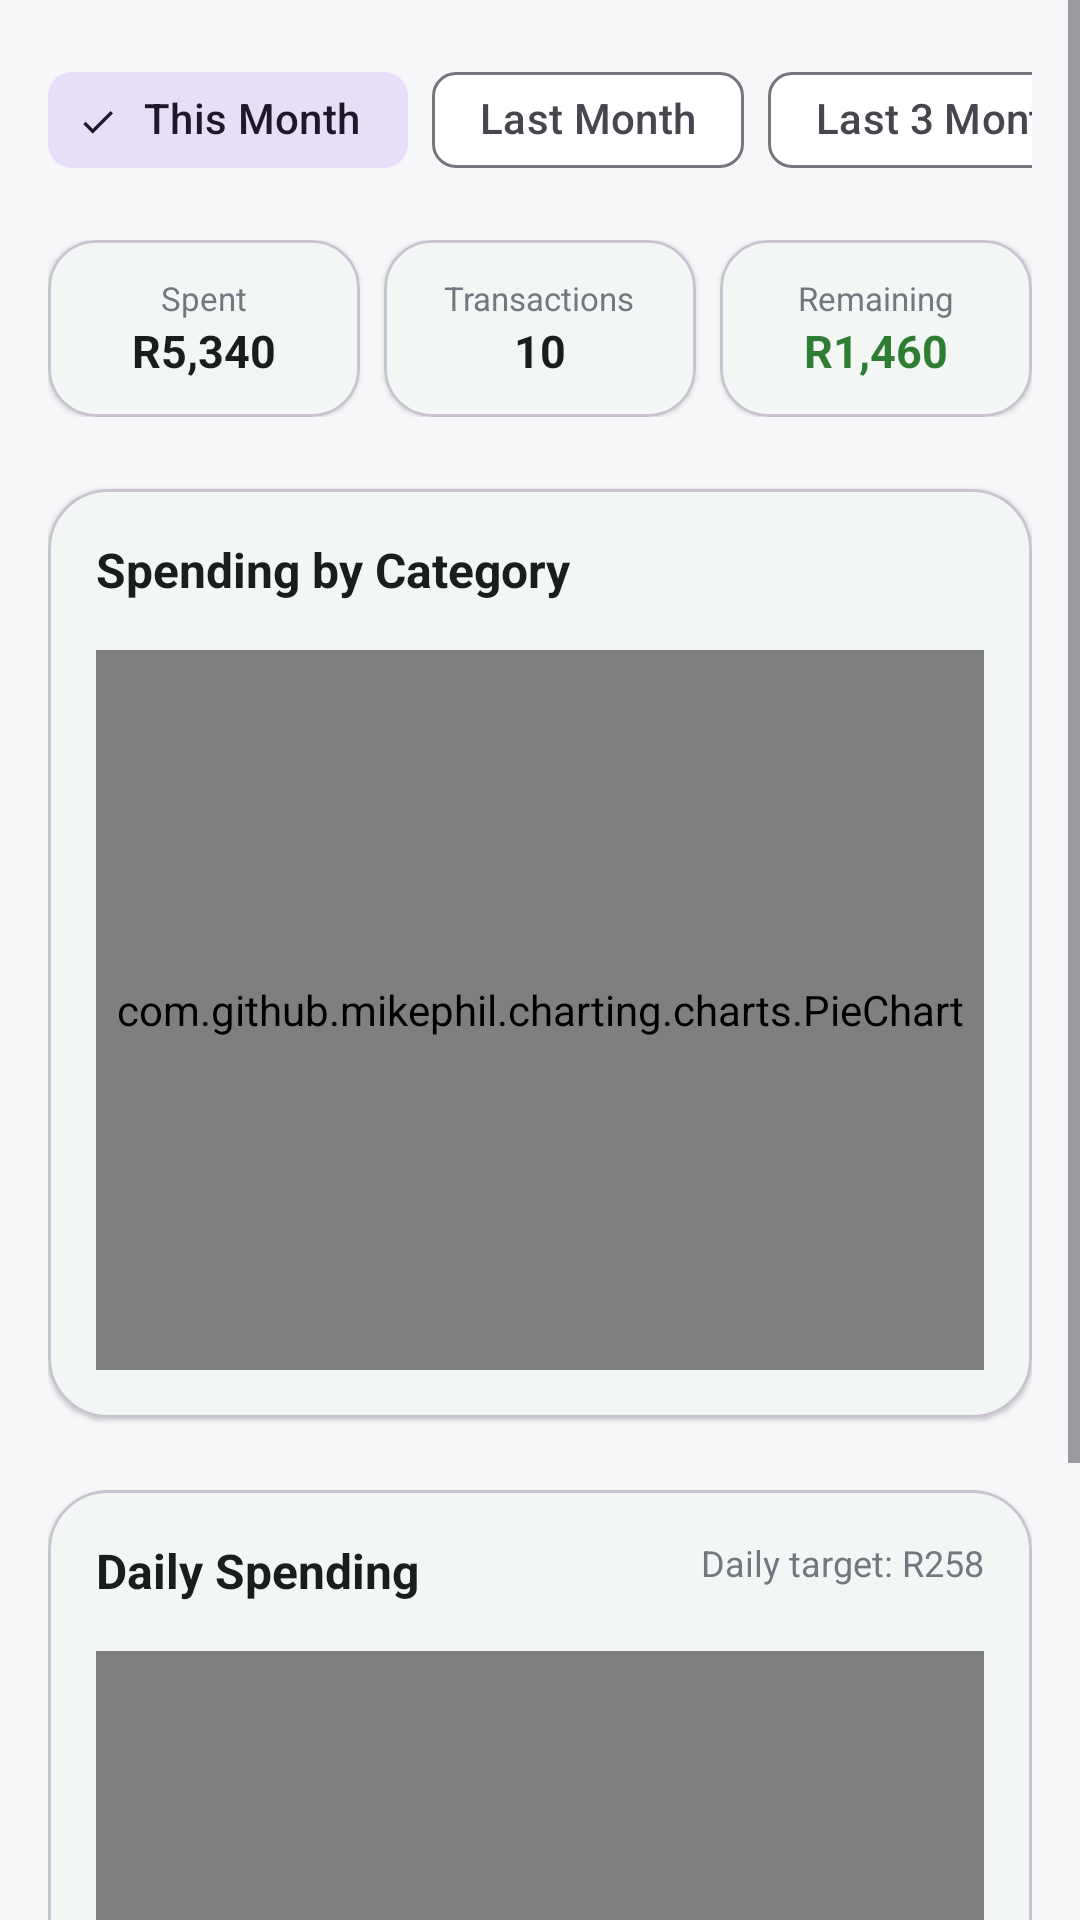

Reconstruct the res/layout file that produces this screen, plus the resources it refers to.
<!-- AndroidManifest.xml: application theme Theme.TrueTrackFinance -->
<!-- res/layout/fragment_reports.xml -->
<?xml version="1.0" encoding="utf-8"?>
<ScrollView xmlns:android="http://schemas.android.com/apk/res/android"
    xmlns:app="http://schemas.android.com/apk/res-auto"
    android:layout_width="match_parent"
    android:layout_height="match_parent"
    android:fillViewport="true"
    android:background="@color/background_light">

    <LinearLayout
        android:layout_width="match_parent"
        android:layout_height="wrap_content"
        android:orientation="vertical"
        android:padding="16dp">

        
        <HorizontalScrollView
            android:layout_width="match_parent"
            android:layout_height="wrap_content"
            android:scrollbars="none"
            android:layout_marginBottom="16dp">
            <com.google.android.material.chip.ChipGroup
                android:id="@+id/chip_group_report_period"
                android:layout_width="wrap_content"
                android:layout_height="wrap_content"
                app:singleSelection="true">
                <com.google.android.material.chip.Chip
                    android:id="@+id/chip_this_month"
                    style="@style/Widget.Material3.Chip.Filter"
                    android:layout_width="wrap_content"
                    android:layout_height="wrap_content"
                    android:text="This Month"
                    android:checked="true" />
                <com.google.android.material.chip.Chip
                    android:id="@+id/chip_last_month"
                    style="@style/Widget.Material3.Chip.Filter"
                    android:layout_width="wrap_content"
                    android:layout_height="wrap_content"
                    android:text="Last Month" />
                <com.google.android.material.chip.Chip
                    android:id="@+id/chip_last_3_months"
                    style="@style/Widget.Material3.Chip.Filter"
                    android:layout_width="wrap_content"
                    android:layout_height="wrap_content"
                    android:text="Last 3 Months" />
            </com.google.android.material.chip.ChipGroup>
        </HorizontalScrollView>

        
        <LinearLayout
            android:layout_width="match_parent"
            android:layout_height="wrap_content"
            android:orientation="horizontal"
            android:layout_marginBottom="24dp">
            <com.google.android.material.card.MaterialCardView
                android:layout_width="0dp"
                android:layout_height="wrap_content"
                android:layout_weight="1"
                app:cardCornerRadius="16dp"
                app:cardElevation="1dp"
                android:layout_marginEnd="8dp">
                <LinearLayout
                    android:layout_width="match_parent"
                    android:layout_height="wrap_content"
                    android:orientation="vertical"
                    android:padding="12dp"
                    android:gravity="center">
                    <TextView
                        android:layout_width="wrap_content"
                        android:layout_height="wrap_content"
                        android:text="Spent"
                        android:textSize="11sp"
                        android:textColor="@color/text_secondary" />
                    <TextView
                        android:id="@+id/tvReportsTotalSpent"
                        android:layout_width="wrap_content"
                        android:layout_height="wrap_content"
                        android:text="R5,340"
                        android:textStyle="bold"
                        android:textColor="@color/text_primary"
                        android:textSize="15sp" />
                </LinearLayout>
            </com.google.android.material.card.MaterialCardView>

            <com.google.android.material.card.MaterialCardView
                android:layout_width="0dp"
                android:layout_height="wrap_content"
                android:layout_weight="1"
                app:cardCornerRadius="16dp"
                app:cardElevation="1dp"
                android:layout_marginEnd="8dp">
                <LinearLayout
                    android:layout_width="match_parent"
                    android:layout_height="wrap_content"
                    android:orientation="vertical"
                    android:padding="12dp"
                    android:gravity="center">
                    <TextView
                        android:layout_width="wrap_content"
                        android:layout_height="wrap_content"
                        android:text="Transactions"
                        android:textSize="11sp"
                        android:textColor="@color/text_secondary" />
                    <TextView
                        android:id="@+id/tv_transaction_count"
                        android:layout_width="wrap_content"
                        android:layout_height="wrap_content"
                        android:text="10"
                        android:textStyle="bold"
                        android:textColor="@color/text_primary"
                        android:textSize="15sp" />
                </LinearLayout>
            </com.google.android.material.card.MaterialCardView>

            <com.google.android.material.card.MaterialCardView
                android:layout_width="0dp"
                android:layout_height="wrap_content"
                android:layout_weight="1"
                app:cardCornerRadius="16dp"
                app:cardElevation="1dp">
                <LinearLayout
                    android:layout_width="match_parent"
                    android:layout_height="wrap_content"
                    android:orientation="vertical"
                    android:padding="12dp"
                    android:gravity="center">
                    <TextView
                        android:layout_width="wrap_content"
                        android:layout_height="wrap_content"
                        android:text="Remaining"
                        android:textSize="11sp"
                        android:textColor="@color/text_secondary" />
                    <TextView
                        android:id="@+id/tvReportsRemaining"
                        android:layout_width="wrap_content"
                        android:layout_height="wrap_content"
                        android:text="R1,460"
                        android:textStyle="bold"
                        android:textColor="@color/success"
                        android:textSize="15sp" />
                </LinearLayout>
            </com.google.android.material.card.MaterialCardView>
        </LinearLayout>

        
        <com.google.android.material.card.MaterialCardView
            android:layout_width="match_parent"
            android:layout_height="wrap_content"
            android:layout_marginBottom="24dp"
            app:cardCornerRadius="20dp"
            app:cardElevation="1dp"
            app:cardBackgroundColor="@color/white">
            <LinearLayout
                android:layout_width="match_parent"
                android:layout_height="wrap_content"
                android:orientation="vertical"
                android:padding="16dp">
                <TextView
                    android:layout_width="wrap_content"
                    android:layout_height="wrap_content"
                    android:text="Spending by Category"
                    android:textStyle="bold"
                    android:textColor="@color/text_primary"
                    android:textSize="16sp" />

                <com.github.mikephil.charting.charts.PieChart
                    android:id="@+id/pieChart"
                    android:layout_width="match_parent"
                    android:layout_height="240dp"
                    android:layout_marginTop="16dp" />
            </LinearLayout>
        </com.google.android.material.card.MaterialCardView>

        
        <com.google.android.material.card.MaterialCardView
            android:layout_width="match_parent"
            android:layout_height="wrap_content"
            android:layout_marginBottom="24dp"
            app:cardCornerRadius="20dp"
            app:cardElevation="1dp"
            app:cardBackgroundColor="@color/white">
            <LinearLayout
                android:layout_width="match_parent"
                android:layout_height="wrap_content"
                android:orientation="vertical"
                android:padding="16dp">
                <RelativeLayout
                    android:layout_width="match_parent"
                    android:layout_height="wrap_content">
                    <TextView
                        android:layout_width="wrap_content"
                        android:layout_height="wrap_content"
                        android:text="Daily Spending"
                        android:textStyle="bold"
                        android:textColor="@color/text_primary"
                        android:textSize="16sp" />
                    <TextView
                        android:layout_width="wrap_content"
                        android:layout_height="wrap_content"
                        android:layout_alignParentEnd="true"
                        android:text="Daily target: R258"
                        android:textColor="@color/text_secondary"
                        android:textSize="12sp" />
                </RelativeLayout>

                <com.github.mikephil.charting.charts.BarChart
                    android:id="@+id/barChart"
                    android:layout_width="match_parent"
                    android:layout_height="200dp"
                    android:layout_marginTop="16dp" />
            </LinearLayout>
        </com.google.android.material.card.MaterialCardView>

        
        <TextView
            android:layout_width="wrap_content"
            android:layout_height="wrap_content"
            android:text="Category Summary"
            android:textStyle="bold"
            android:textColor="@color/text_primary"
            android:textSize="16sp"
            android:layout_marginBottom="12dp" />

        <androidx.recyclerview.widget.RecyclerView
            android:id="@+id/rvVarianceTable"
            android:layout_width="match_parent"
            android:layout_height="wrap_content"
            android:nestedScrollingEnabled="false" />

    </LinearLayout>
</ScrollView>
<!-- resources referenced by this layout -->
<resources>
  <color name="background_light">#F5F7F8</color>
  <color name="success">#2E7D32</color>
  <color name="text_primary">#1A1C1E</color>
  <color name="text_secondary">#74777F</color>
  <color name="white">#FFFFFF</color>
  <style name="Theme.TrueTrackFinance" parent="Theme.Material3.DayNight.NoActionBar">
          
          <item name="colorPrimary">@color/forest_green</item>
          <item name="colorOnPrimary">@color/white</item>
          <item name="colorPrimaryContainer">@color/forest_green_light</item>
          <item name="colorOnPrimaryContainer">@color/forest_green_dark</item>
  
          
          <item name="colorSecondary">@color/forest_green</item>
          <item name="colorOnSecondary">@color/white</item>
  
          
          <item name="android:colorBackground">@color/background_light</item>
          <item name="colorSurface">@color/surface_light</item>
          <item name="colorOnSurface">@color/text_primary</item>
  
          
          <item name="android:statusBarColor">@color/forest_green</item>
          <item name="android:windowLightStatusBar">false</item>
      </style>
  <color name="forest_green">#006D5B</color>
  <color name="forest_green_light">#E0F2F1</color>
  <color name="forest_green_dark">#004D40</color>
  <color name="surface_light">#FFFFFF</color>
</resources>
